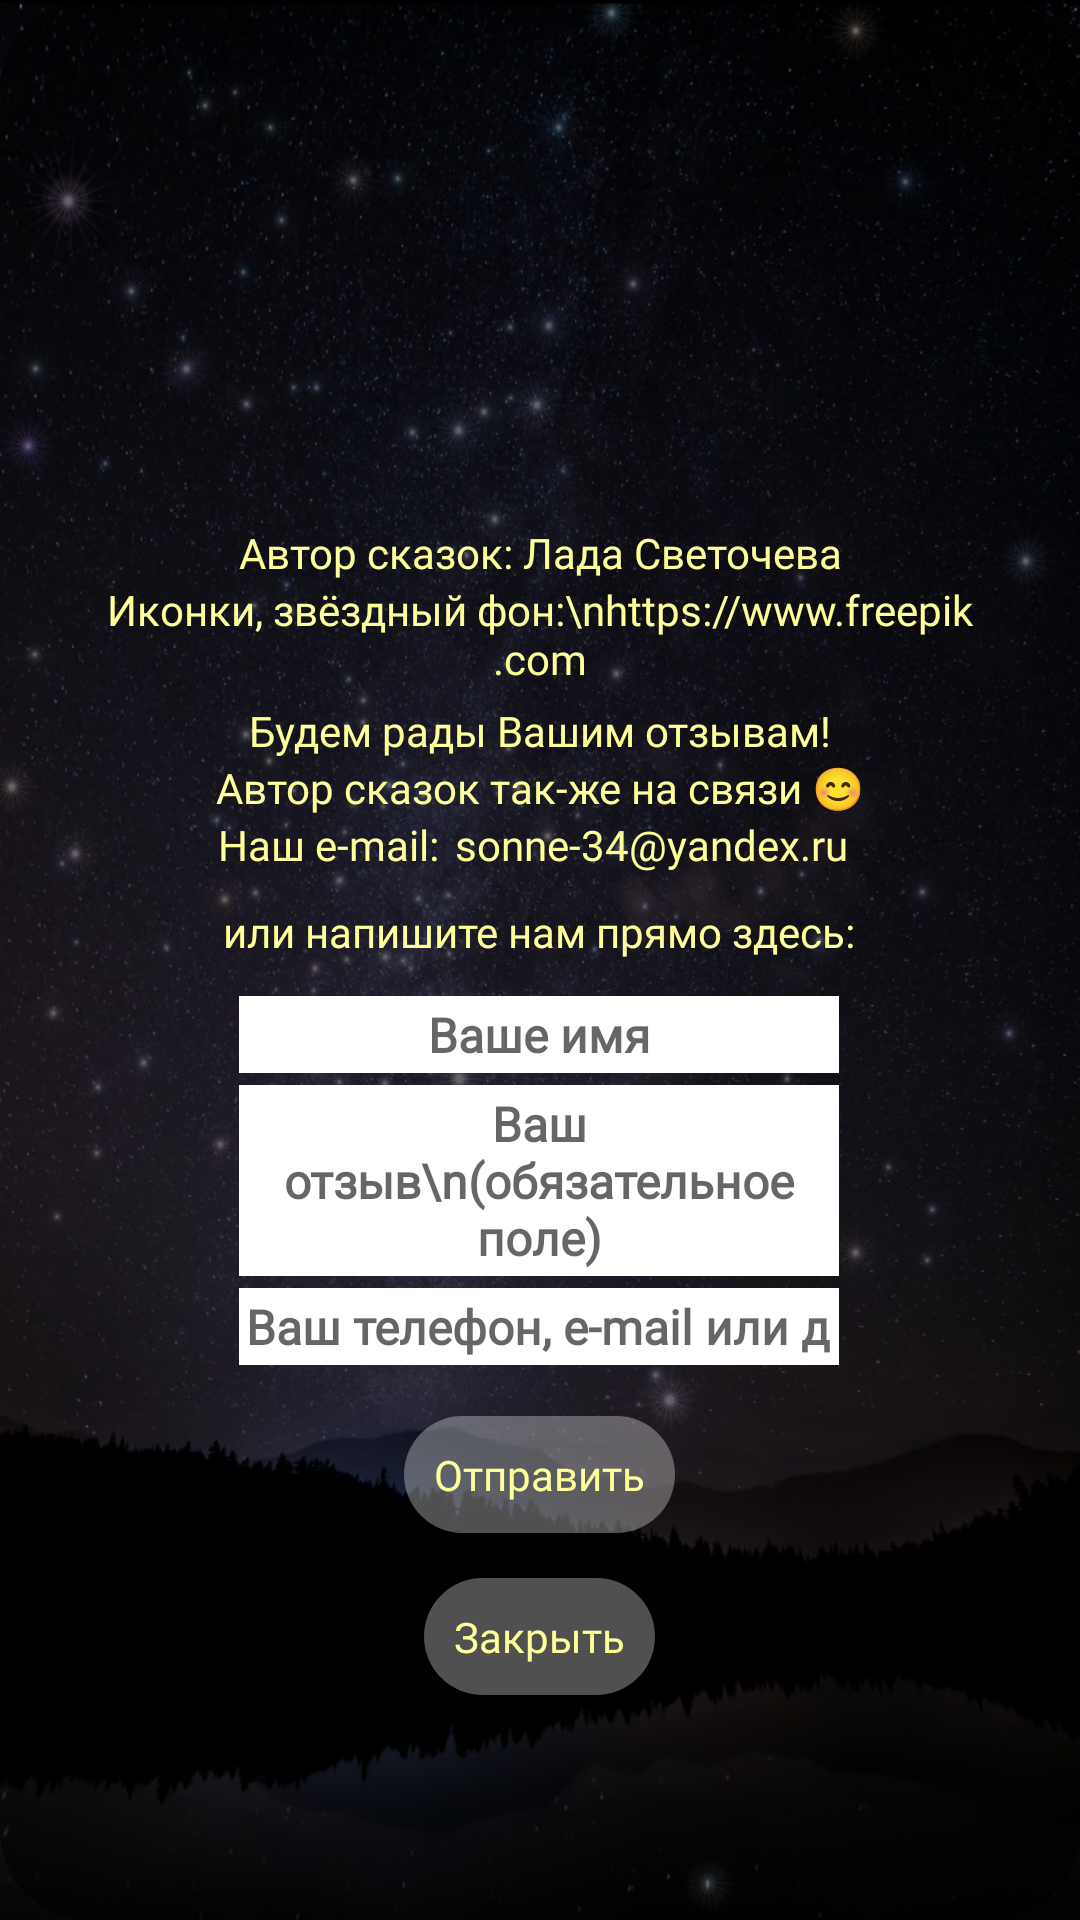

The Android layout XML behind this screen, and the referenced resources:
<!-- AndroidManifest.xml: application theme Theme.LadushkinnySkazki -->
<!-- res/layout/dialog_option.xml -->
<?xml version="1.0" encoding="utf-8"?>
<RelativeLayout
    xmlns:android="http://schemas.android.com/apk/res/android"
    android:layout_width="285dp"
    android:layout_height="wrap_content"
    android:padding="20dp"
    android:layout_gravity="center_horizontal"
    android:gravity="center"
    android:background="@drawable/okrugl_menu">

    <ImageView
        android:id="@+id/image_dish_dialog"
        android:layout_width="80dp"
        android:layout_height="80dp"
        android:layout_centerHorizontal="true"
        android:layout_gravity="end"
        android:layout_marginStart="15dp"
        android:layout_marginLeft="15dp"
        android:layout_marginTop="15dp"
        android:layout_marginEnd="15dp"
        android:layout_marginRight="15dp"
        android:layout_marginBottom="15dp"
        android:background="@drawable/ic_logo_trans"
        android:gravity="center" />

    <TextView
        android:id="@+id/txt_avtor_dialog"
        android:layout_width="wrap_content"
        android:layout_height="wrap_content"
        android:layout_below="@+id/image_dish_dialog"
        android:layout_centerHorizontal="true"
        android:layout_gravity="end"
        android:layout_marginStart="5dp"
        android:layout_marginLeft="5dp"
        android:layout_marginTop="5dp"
        android:layout_marginEnd="5dp"
        android:layout_marginRight="5dp"
        android:fontFamily="@font/font_lobster"
        android:gravity="end"
        android:text="Автор сказок: Лада Светочева"
        android:textColor="@color/yellowLight"
        android:textSize="14sp" />

    <TextView
        android:id="@+id/txt_log_dialog"
        android:layout_width="wrap_content"
        android:layout_height="wrap_content"
        android:layout_below="@+id/txt_avtor_dialog"
        android:layout_centerHorizontal="true"
        android:layout_gravity="center"
        android:layout_marginStart="5dp"
        android:layout_marginLeft="5dp"
        android:layout_marginEnd="5dp"
        android:layout_marginRight="5dp"
        android:layout_marginBottom="5dp"
        android:fontFamily="@font/font_lobster"
        android:gravity="center"
        android:text="Иконки, звёздный фон:\nhttps://www.freepik.com"
        android:textColor="@color/yellowLight"
        android:textSize="14sp" />

    <TextView
        android:id="@+id/txt1"
        android:layout_width="wrap_content"
        android:layout_height="wrap_content"
        android:layout_below="@+id/txt_log_dialog"
        android:layout_centerHorizontal="true"
        android:layout_gravity="end"
        android:layout_marginEnd="5dp"
        android:layout_marginRight="5dp"
        android:fontFamily="@font/font_lobster"
        android:gravity="end"
        android:text="Будем рады Вашим отзывам!"
        android:textColor="@color/yellowLight"
        android:textSize="14sp" />

    <TextView
        android:id="@+id/txt2"
        android:layout_width="wrap_content"
        android:layout_height="wrap_content"
        android:layout_below="@+id/txt1"
        android:layout_centerHorizontal="true"
        android:layout_gravity="end"
        android:layout_marginEnd="5dp"
        android:layout_marginRight="5dp"
        android:fontFamily="@font/font_lobster"
        android:gravity="end"
        android:text="Автор сказок так-же на связи 😊"
        android:textColor="@color/yellowLight"
        android:textSize="14sp" />

    <LinearLayout
        android:id="@+id/layout_email_dialog"
        android:layout_width="wrap_content"
        android:layout_height="wrap_content"
        android:layout_centerHorizontal="true"
        android:layout_below="@+id/txt2"
        android:orientation="horizontal">

    <TextView
        android:id="@+id/txt4"
        android:layout_width="wrap_content"
        android:layout_height="wrap_content"
        android:layout_below="@+id/txt2"
        android:layout_marginEnd="5dp"
        android:layout_marginRight="5dp"
        android:fontFamily="@font/font_lobster"
        android:textSize="14sp"
        android:gravity="end"
        android:text="Наш e-mail:"
        android:textColor="@color/yellowLight" />

    <TextView
        android:id="@+id/txt3"
        android:layout_width="wrap_content"
        android:layout_height="wrap_content"
        android:layout_gravity="end"
        android:layout_marginEnd="5dp"
        android:layout_marginRight="5dp"
        android:fontFamily="@font/font_lobster"
        android:gravity="end"
        android:text="sonne-34@yandex.ru"
        android:textColor="@color/yellowLight"
        android:textIsSelectable="true"
        android:textSize="14sp" />

    </LinearLayout>

    <LinearLayout
        android:id="@+id/layout_send_dialog"
        android:layout_width="wrap_content"
        android:layout_height="wrap_content"
        android:layout_below="@+id/layout_email_dialog"
        android:layout_centerHorizontal="true"
        android:orientation="vertical">

        <TextView
            android:id="@+id/txt_header_dialog"
            android:layout_width="wrap_content"
            android:layout_height="wrap_content"
            android:layout_gravity="center"
            android:layout_margin="10dp"
            android:fontFamily="@font/font_lobster"
            android:gravity="center"
            android:textColor="@color/yellowLight"
            android:textIsSelectable="true"
            android:textSize="14sp"
            android:text="или напишите нам прямо здесь:"/>

        <EditText
            android:id="@+id/edttxt_name_menu"
            android:layout_width="200dp"
            android:layout_height="wrap_content"
            android:layout_gravity="center"
            android:layout_margin="2dp"
            android:background="@color/white"
            android:textColor="@color/blackTrans"
            android:fontFamily="@font/font_first_time_writing"
            android:gravity="center"
            android:hint="Ваше имя"
            android:padding="2dp"
            android:maxHeight="50dp"
            android:textSize="16sp"
            android:textStyle="bold" />

        <EditText
            android:id="@+id/edttxt_menu"
            android:layout_width="200dp"
            android:layout_height="wrap_content"
            android:layout_gravity="center"
            android:layout_margin="2dp"
            android:background="@color/white"
            android:textColor="@color/blackTrans"
            android:fontFamily="@font/font_first_time_writing"
            android:gravity="center"
            android:hint="Ваш отзыв\n(обязательное поле)"
            android:padding="2dp"
            android:maxHeight="200dp"
            android:textSize="16sp"
            android:textStyle="bold" />

        <EditText
            android:id="@+id/edttxt_contact_menu"
            android:layout_width="200dp"
            android:layout_height="wrap_content"
            android:layout_gravity="center"
            android:layout_margin="2dp"
            android:background="@color/white"
            android:textColor="@color/blackTrans"
            android:fontFamily="@font/font_first_time_writing"
            android:gravity="center"
            android:hint="Ваш телефон, e-mail или др."
            android:padding="2dp"
            android:maxHeight="100dp"
            android:textSize="16sp"
            android:textStyle="bold"
            android:inputType="textEmailAddress" />

        <TextView
            android:id="@+id/img_btn_send_menu"
            android:layout_width="wrap_content"
            android:layout_height="wrap_content"
            android:layout_gravity="center"
            android:layout_below="@+id/layout_send_dialog"
            android:layout_centerHorizontal="true"
            android:layout_marginStart="15dp"
            android:layout_marginLeft="15dp"
            android:layout_marginTop="15dp"
            android:layout_marginEnd="15dp"
            android:layout_marginRight="15dp"
            android:layout_marginBottom="15dp"
            android:background="@drawable/okrugl_button"
            android:fontFamily="@font/font_lobster"
            android:padding="10dp"
            android:textColor="@color/yellowLight"
            android:text="Отправить" />

    </LinearLayout>

    <TextView
        android:id="@+id/btn_close_dialog_options"
        android:layout_width="wrap_content"
        android:layout_height="wrap_content"
        android:layout_below="@+id/layout_send_dialog"
        android:layout_centerHorizontal="true"
        android:layout_marginStart="15dp"
        android:layout_marginLeft="15dp"
        android:layout_marginEnd="15dp"
        android:layout_marginRight="15dp"
        android:layout_marginBottom="15dp"
        android:background="@drawable/okrugl_button"
        android:fontFamily="@font/font_lobster"
        android:padding="10dp"
        android:text="Закрыть"
        android:textColor="@color/yellowLight" />



</RelativeLayout>
<!-- resources referenced by this layout -->
<resources>
  <color name="blackTrans">#99000000</color>
  <color name="white">#FFFFFFFF</color>
  <color name="yellowLight">#ffff99</color>
  <!-- drawable okrugl_button (drawable) -->
  <?xml version="1.0" encoding="utf-8"?>
  <shape xmlns:android="http://schemas.android.com/apk/res/android"
      android:shape="rectangle">
      <solid
          android:color="@color/whiteTrans"/>
  
      <corners
          android:radius="35dp" />
  </shape>
  <!-- drawable okrugl_menu (drawable) -->
  <?xml version="1.0" encoding="utf-8"?>
  <shape xmlns:android="http://schemas.android.com/apk/res/android"
      android:shape="rectangle">
      <solid
          android:color="@color/blackTrans"/>
  
      <corners
          android:radius="30dp" />
  </shape>
  <style name="Theme.LadushkinnySkazki" parent="Theme.MaterialComponents.DayNight.NoActionBar">
          
          <item name="colorPrimary">#000000</item>
          <item name="colorPrimaryVariant">@color/blackLightTrans</item>
          <item name="colorOnPrimary">@color/yellowLight</item>
          
          <item name="colorSecondary">@color/blackTrans</item>
          <item name="colorSecondaryVariant">@color/blackLightTrans</item>
          <item name="colorOnSecondary">@color/black</item>
          
          <item name="android:statusBarColor">?attr/colorPrimaryVariant</item>
          
          <item name="android:windowBackground">@drawable/background_activity_main</item>
  
      </style>
  <color name="whiteTrans">#50FFFFFF</color>
  <color name="blackLightTrans">#90000000</color>
  <color name="black">#FF000000</color>
  <!-- drawable background_activity_main: jpg bitmap (drawable, 70491 bytes) -->
</resources>
